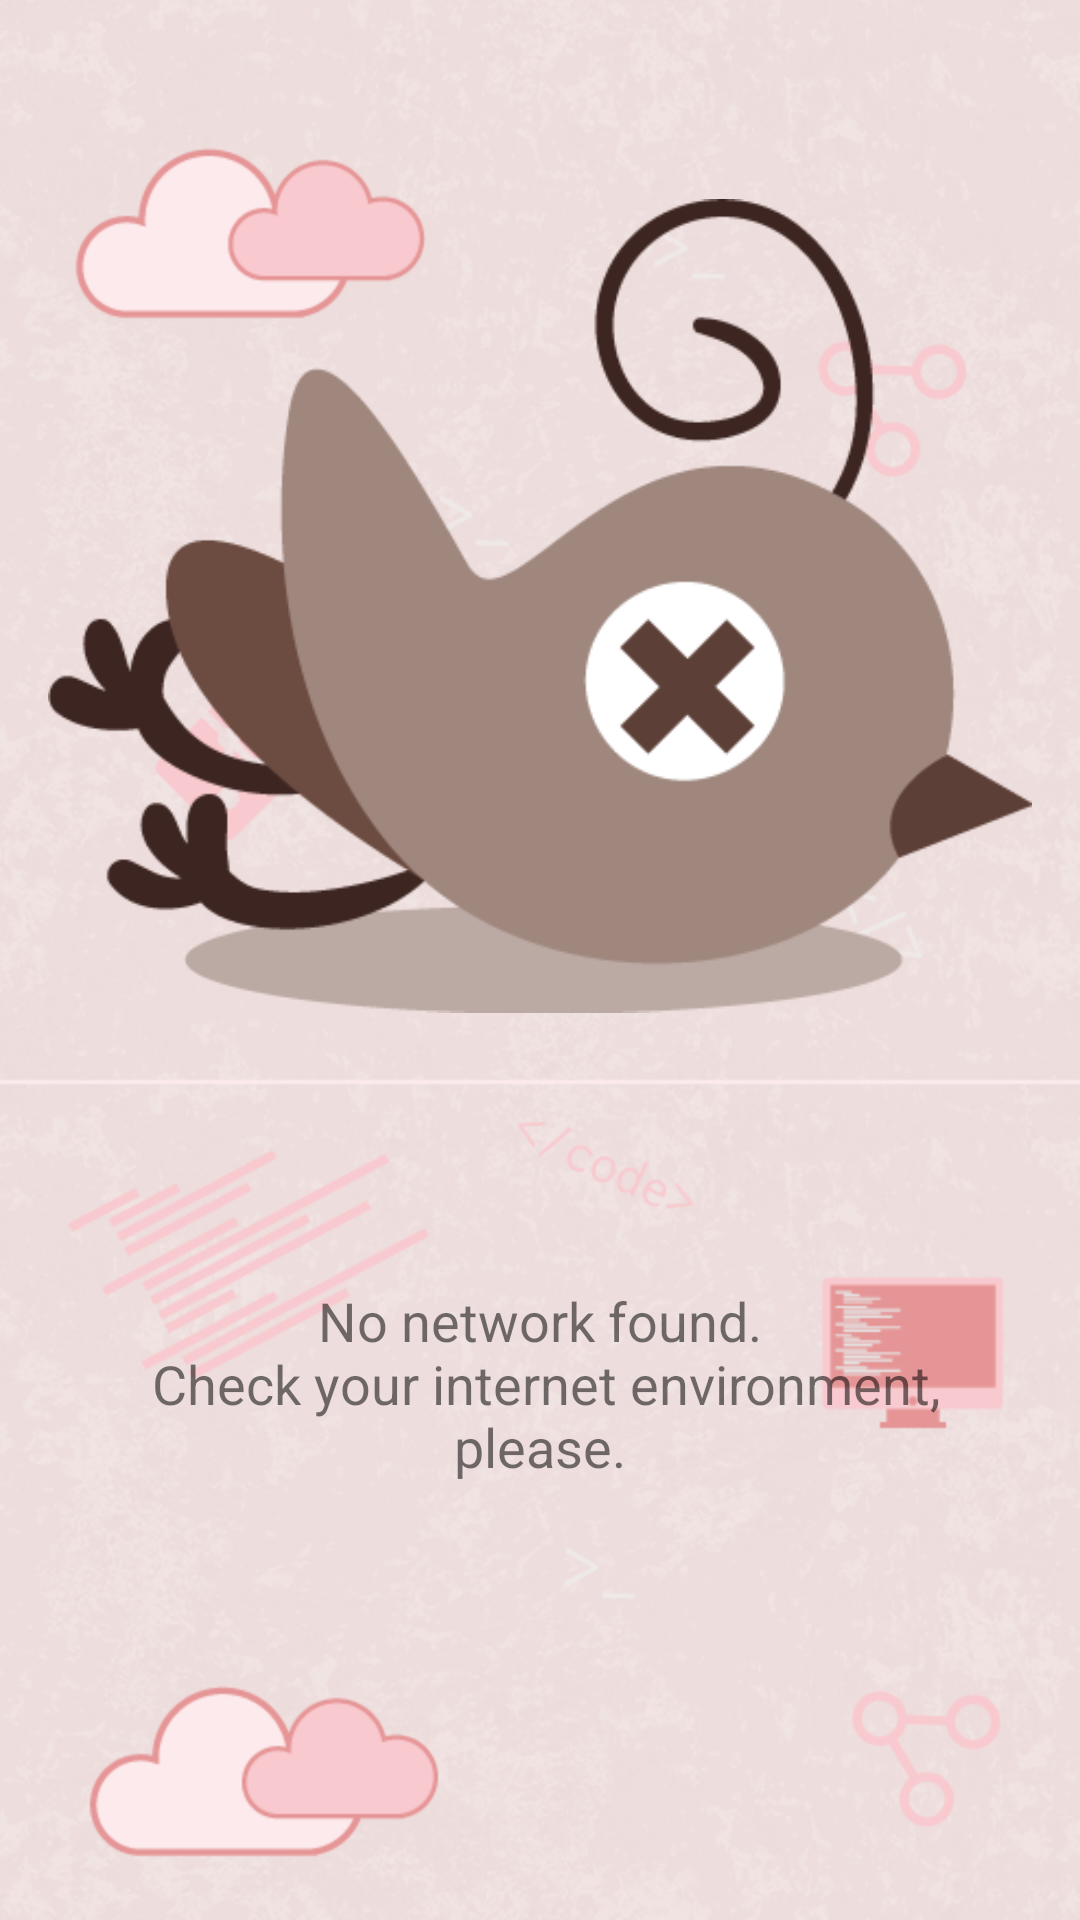

The Android layout XML behind this screen, and the referenced resources:
<!-- AndroidManifest.xml: application theme CustomActionBarTheme -->
<!-- res/layout/activity_no_network.xml -->
<RelativeLayout
    xmlns:android="http://schemas.android.com/apk/res/android"
    xmlns:tools="http://schemas.android.com/tools"
    android:layout_width="match_parent"
    android:layout_height="match_parent"
    tools:context="ffab0.pocketprogramming.managers.NoNetworkActivity"
    >
    <FrameLayout
        xmlns:android="http://schemas.android.com/apk/res/android"
        xmlns:tools="http://schemas.android.com/tools"
        android:layout_width="match_parent"
        android:layout_height="match_parent"
        tools:context=".MainActivity"
        android:orientation="vertical"
        >
        <ImageView
            android:layout_width="fill_parent"
            android:layout_height="fill_parent"
            android:src="@drawable/background2"
            android:scaleType="centerCrop"
            />
    </FrameLayout>
    <LinearLayout
        android:layout_width="match_parent"
        android:layout_height="match_parent"
        android:orientation="vertical"
        android:gravity="center_horizontal"
        android:padding="@dimen/spacing_normal"
        >
        <ImageView
            android:layout_width="match_parent"
            android:layout_height="wrap_content"
            android:src="@drawable/icon_bird_down"
            android:layout_marginBottom="@dimen/spacing_huge"
            />
        <TextView
            android:text="@string/no_network"
            android:layout_width="wrap_content"
            android:layout_height="wrap_content"
            android:gravity="center_horizontal"
            android:textSize="@dimen/font_large"
            />
    </LinearLayout>

</RelativeLayout>
<!-- resources referenced by this layout -->
<resources>
  <dimen name="font_large">18sp</dimen>
  <dimen name="spacing_huge">40dp</dimen>
  <dimen name="spacing_normal">16dp</dimen>
  <!-- drawable background2: png bitmap (drawable-mdpi, 338432 bytes) -->
  <!-- drawable icon_bird_down: png bitmap (drawable-mdpi, 14355 bytes) -->
  <string name="no_network">No network found.\n Check your internet environment, please.</string>
  <style name="CustomActionBarTheme" parent="@style/Theme.AppCompat.Light.DarkActionBar">
          <item name="android:actionBarStyle">@style/MyActionBar</item>
  
          
          <item name="actionBarStyle">@style/MyActionBar</item>
      </style>
  <style name="MyActionBar" parent="@style/Widget.AppCompat.Light.ActionBar.Solid.Inverse">
          <item name="android:background">@drawable/actionbar_background</item>
  
          
          <item name="background">@drawable/actionbar_background</item>
      </style>
  <!-- drawable actionbar_background (drawable-mdpi) -->
  <?xml version="1.0" encoding="utf-8"?>
  <layer-list xmlns:android="http://schemas.android.com/apk/res/android">
  <item >
      <shape
          android:shape="rectangle">
          <solid android:color="@color/md_red_800" />
      </shape>
  </item>
  </layer-list>
  <color name="md_red_800">#C62828</color>
</resources>
